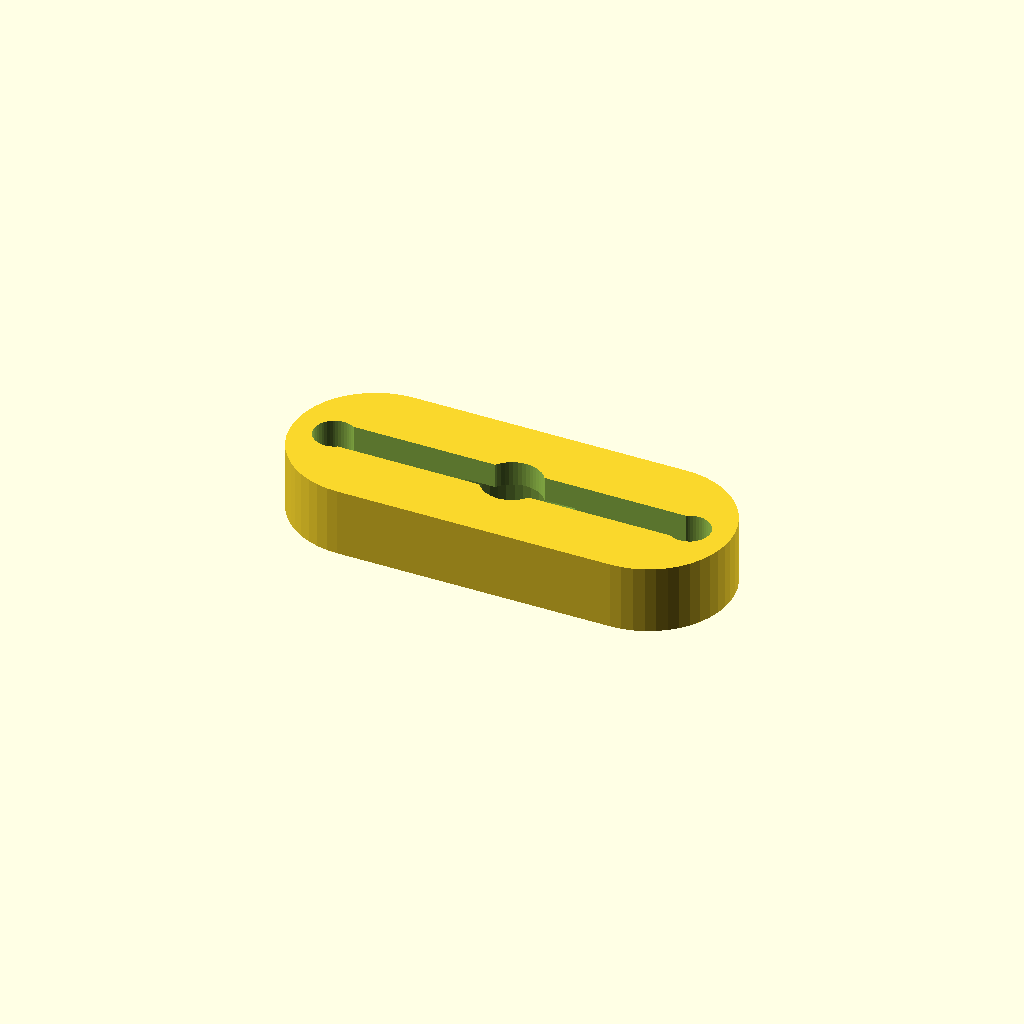
Cell 1 — every parameter at its default value.
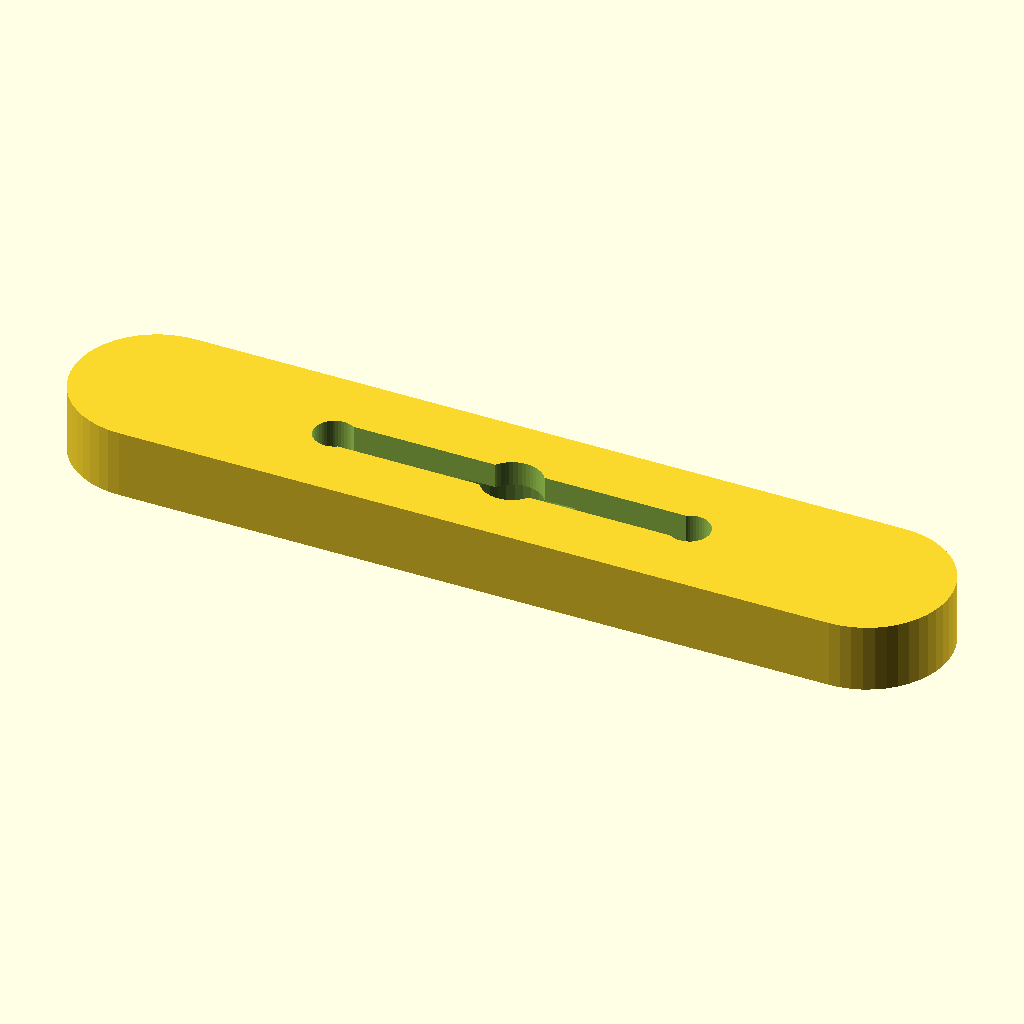
Cell 2: bar_l = 64 (everything else at default).
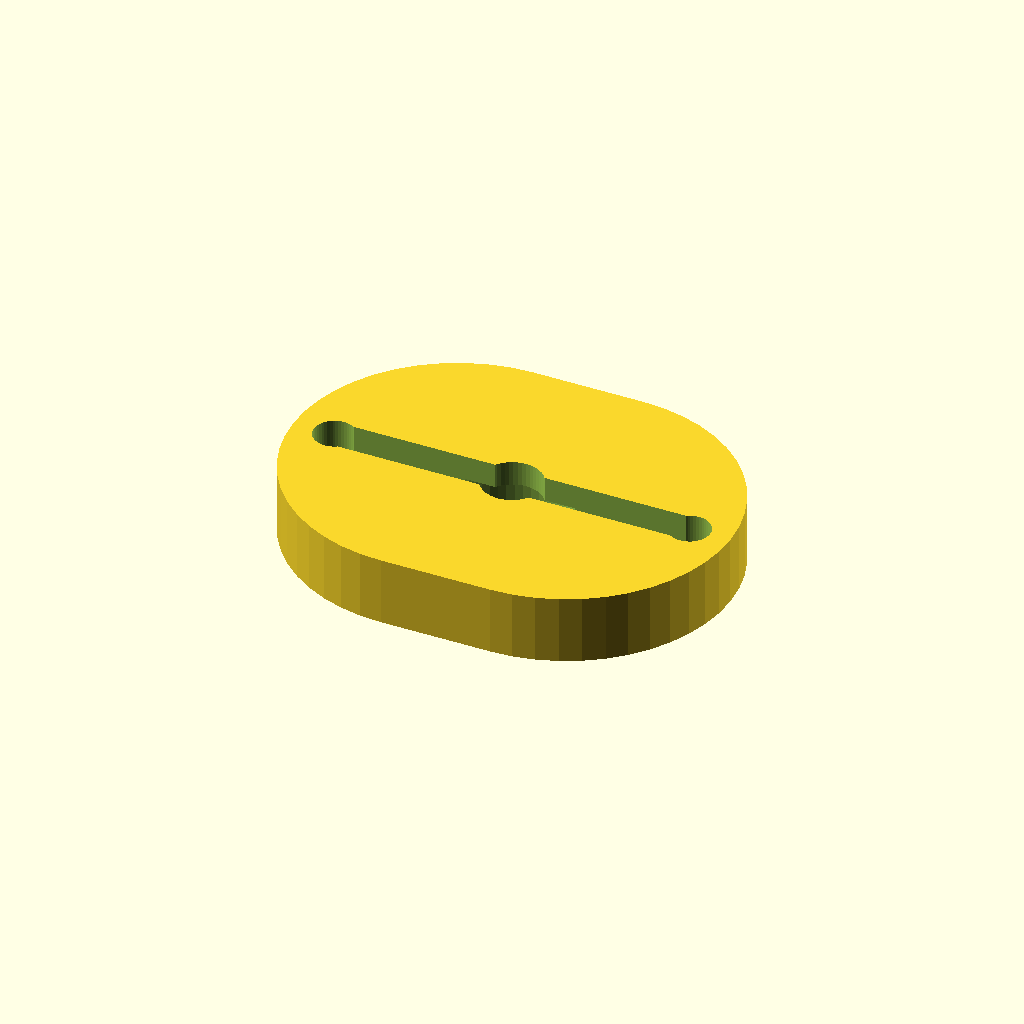
Cell 3: bar_w = 24 (everything else at default).
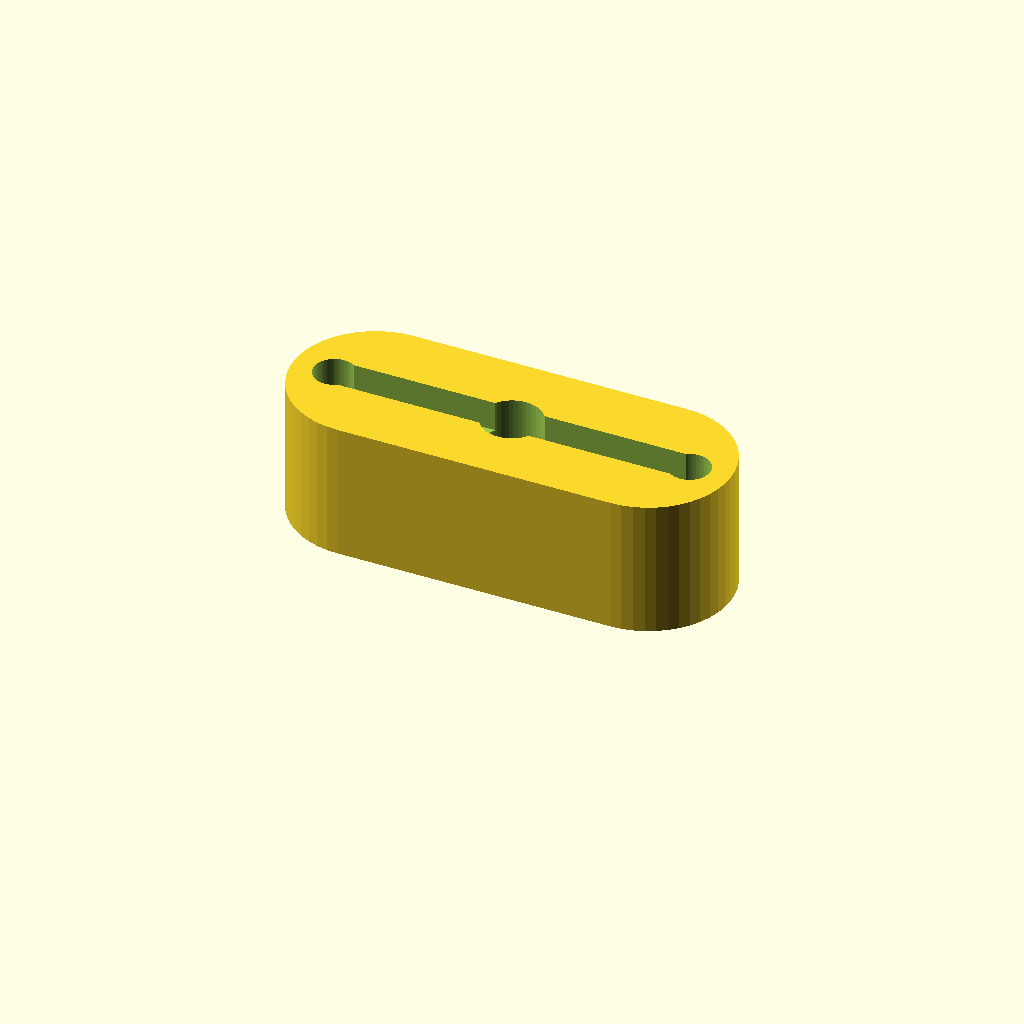
Cell 4: bar_t = 10 (everything else at default).
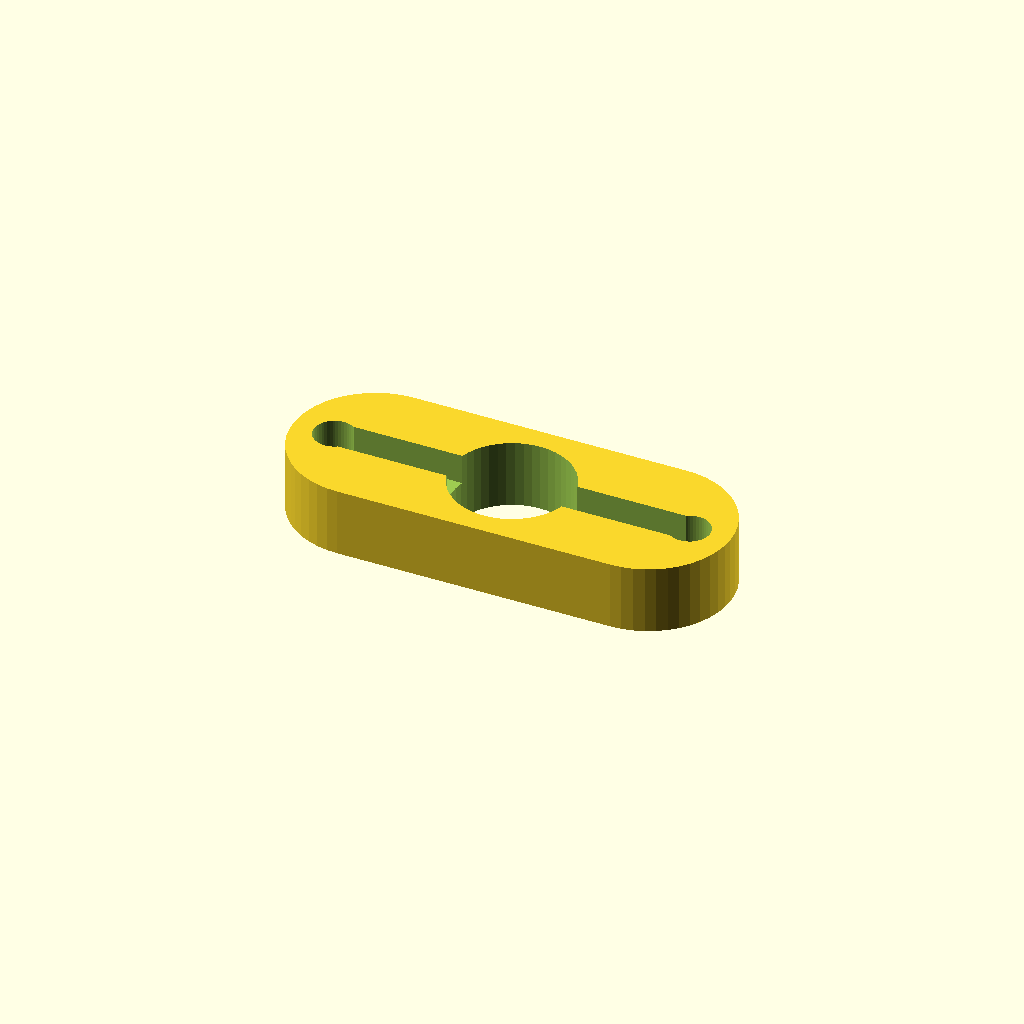
Cell 5: hole_d = 8.8 (everything else at default).
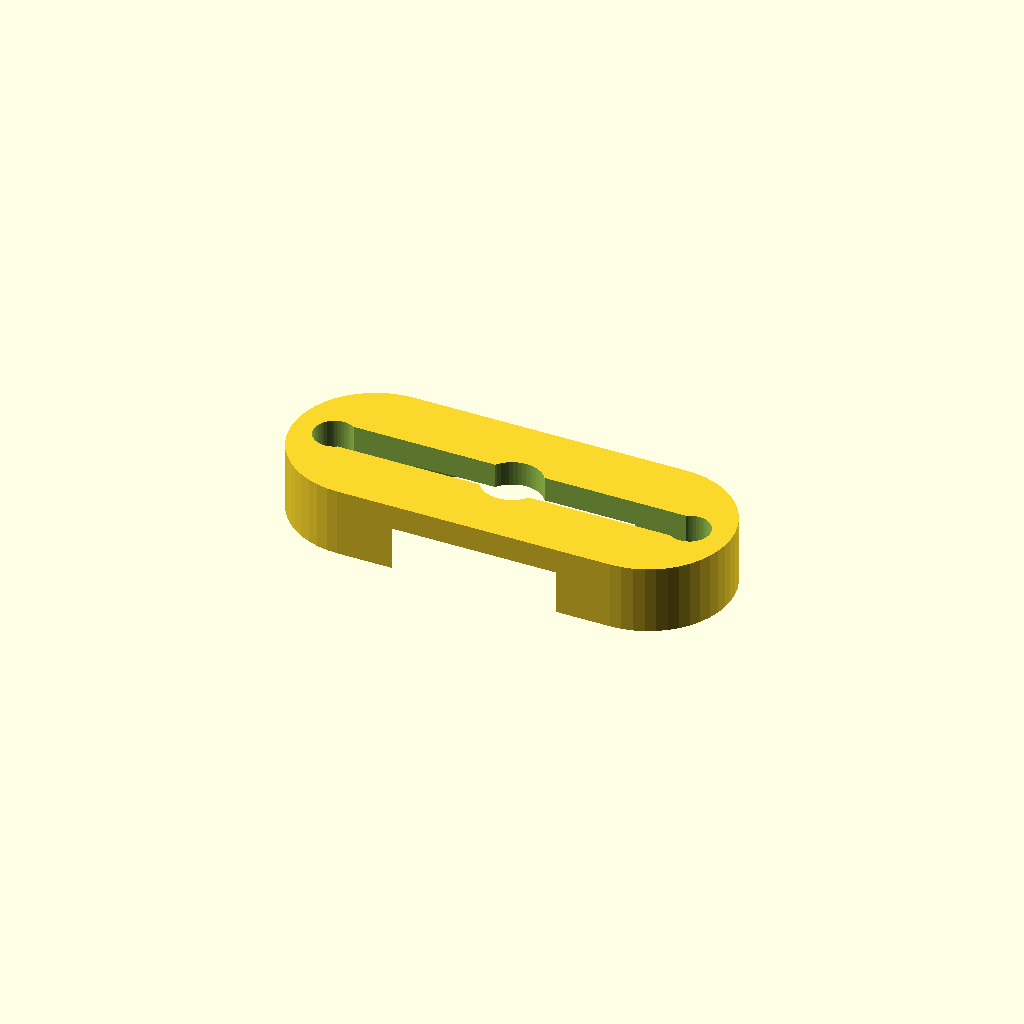
Cell 6 — head_d set to 17, the other parameters unchanged.
All cells are drawn from one camera (rotation 55°, 0°, 25°, orthographic, colour scheme Cornfield), so only the parameter changes between them.
The OpenSCAD source (hardware/dock-pad-bar.scad):
// Dock contact bar (2026-10-24, Enoch: "make contact plates that are
// perpendicular to the barrel contacts, to give some contact width").
// After run C the rollers sat at the cliff mounts' edges with a centimetre
// or two of lateral scatter run to run, more than a bolt head covers. This
// bar hangs on the pad plate's M4 (dock-pad-plate.scad) and runs ACROSS the
// roller: 32 mm of pad for a 10 mm roller.
//
// v2 (2026-10-25): the contact is a staple of bare 12 AWG solid copper
// (Romex ground; Enoch has no copper tape). The wire lies in a groove along
// the underside, standing ~1 mm proud so it is the lowest point, turns up
// through a hole at each end and lies in a groove on top back to the
// centre, where both legs wrap the bolt's shank under the nut - the bolt is
// then the conductor up to the ring terminal. The M4 comes up from below,
// its head in a pocket so it sits flush, not below the wire. Rotate the bar
// on the bolt to lie across the roller, then clamp. Two, one per side.
// Cut ~80 mm of wire per bar. Prints flat on its top face, no supports.

bar_l   = 32;
bar_w   = 12;
bar_t   = 5;
hole_d  = 4.4;
head_d  = 8.5;    // M4 pan head + play
head_h  = 3.2;    // pocket depth: head sits ~flush with the pad face
wire_d  = 2.05;   // 12 AWG bare solid
groove_w = 2.5;
under_depth = 1.0;    // wire stands wire_d - under_depth proud of the face
top_depth   = 2.2;    // legs lie just below the top face under the nut
leg_x   = 13;         // leg holes, from centre
leg_d   = 3.0;        // room for the bend radius
$fn = 48;

difference() {
  hull() for (x = [-bar_l / 2 + bar_w / 2, bar_l / 2 - bar_w / 2])
    translate([x, 0, 0]) cylinder(d = bar_w, h = bar_t);
  translate([0, 0, -1]) cylinder(d = hole_d, h = bar_t + 2);
  translate([0, 0, -0.01]) cylinder(d = head_d, h = head_h);   // head pocket on the underside (z = 0 face)
  // underside groove, end to end between the leg holes
  translate([-leg_x, -groove_w / 2, -0.01]) cube([2 * leg_x, groove_w, under_depth + 0.01]);
  // leg holes
  for (s = [-1, 1]) translate([s * leg_x, 0, -1]) cylinder(d = leg_d, h = bar_t + 2);
  // top grooves from each leg hole to the bolt
  translate([-leg_x, -groove_w / 2, bar_t - top_depth]) cube([2 * leg_x, groove_w, top_depth + 0.01]);
}
echo(str("dock pad bar v2 ", bar_l, " x ", bar_w, " x ", bar_t, ", 12 AWG staple, legs at +/-", leg_x,
         ", wire proud ", wire_d - under_depth, " mm"));
Parameter table extracted from the source (name, type, default, range or options):
bar_l: number, default 32
bar_w: number, default 12
bar_t: number, default 5
hole_d: number, default 4.4
head_d: number, default 8.5
head_h: number, default 3.2
wire_d: number, default 2.05
groove_w: number, default 2.5
under_depth: number, default 1
top_depth: number, default 2.2
leg_x: number, default 13
leg_d: number, default 3
